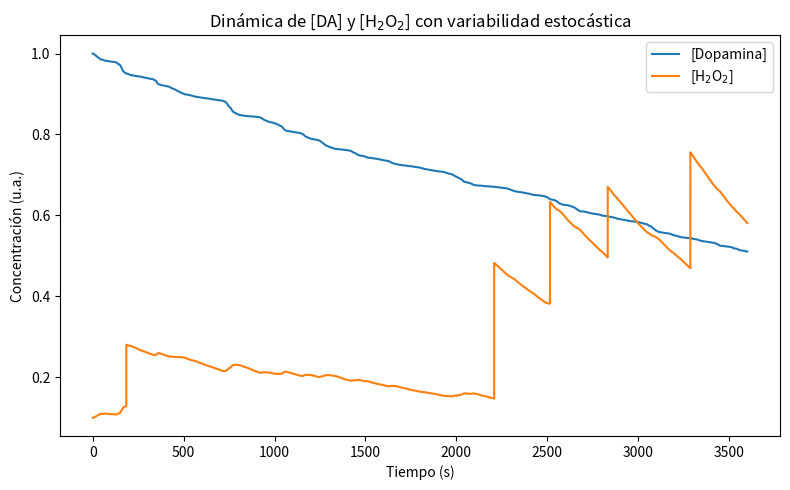

This chart was generated by the following Python code:
# Simulación de la oxidación de dopamina bajo estrés oxidativo
import numpy as np
import matplotlib.pyplot as plt

# Parámetros de simulación
T = 3600       # tiempo total en segundos (1 hora)
dt = 0.1       # paso de integración en segundos
n_pas = int(T/dt)

# Variables de estado iniciales: concentraciones
dopamina = np.zeros(n_pas+1)        # [Dopamina] (DA)
peroxido_hidrogeno = np.zeros(n_pas+1)  # [H2O2]
quinona = np.zeros(n_pas+1)         # [Dopamina-quinona]

dopamina[0] = 1.0           # conc. inicial de dopamina (u.a.)
peroxido_hidrogeno[0] = 0.1  # conc. inicial de H2O2 (u.a.)

# Fluctuaciones estocásticas del pH (rango fisiológico ~6.5–7.8)
ph = np.zeros(n_pas+1)
ph[0] = 7.2                   # pH inicial medio
theta = 0.05                  # velocidad de reversión hacia el medio (OU)
sigma_ph = 0.1                # magnitud de la fluctuación
for i in range(n_pas):
    ph[i+1] = ph[i] + theta*(7.2 - ph[i])*dt + sigma_ph*np.sqrt(dt)*np.random.randn()
ph = np.clip(ph, 6.5, 7.8)    # limitar al rango fisiológico

# Fluctuaciones estocásticas de la concentración de oxígeno disuelto
oxigeno = np.zeros(n_pas+1)
oxigeno[0] = 0.20             # fracción inicial de O2 ambiental (20%)
theta_o2 = 0.05
sigma_o2 = 0.05
for i in range(n_pas):
    oxigeno[i+1] = oxigeno[i] + theta_o2*(0.20 - oxigeno[i])*dt + sigma_o2*np.sqrt(dt)*np.random.randn()
oxigeno = np.clip(oxigeno, 0.1, 0.3)  # rango plausible [10%, 30%]

# Constantes cinéticas
k_base = 0.001    # constante de velocidad base de oxidación
k_decomp = 0.001  # velocidad de degradación enzimática de H2O2

# Función dependiente de pH (aproximamos un aumento ~10^ΔpH)
def factor_ph(pH):
    return 10**(pH - 7.2)

# Definir picos de estrés oxidativo externos (añadir H2O2 repentinamente)
n_picos = 5
tiempos_picos = np.sort(np.random.uniform(0, T, n_picos))
magnitudes_picos = np.random.uniform(0.1, 0.5, n_picos)
indices_picos = [int(tp/dt) for tp in tiempos_picos]

# Integración del sistema de EDOs (método de Euler explícito)
for i in range(n_pas):
    # Velocidad instantánea de oxidación DA -> quinona + H2O2
    v = k_base * dopamina[i] * oxigeno[i] * factor_ph(ph[i])
    # Ecuaciones diferenciales
    d_dop = -v
    d_h2o2 = v - k_decomp * peroxido_hidrogeno[i]
    d_quin = v
    # Actualizar concentraciones
    dopamina[i+1] = dopamina[i] + d_dop * dt
    peroxido_hidrogeno[i+1] = peroxido_hidrogeno[i] + d_h2o2 * dt
    quinona[i+1] = quinona[i] + d_quin * dt
    # Agregar picos aleatorios de H2O2
    if i in indices_picos:
        j = indices_picos.index(i)
        peroxido_hidrogeno[i+1] += magnitudes_picos[j]

# Graficar resultados de [DA] y [H2O2] vs tiempo
plt.figure(figsize=(8,5))
plt.plot(np.arange(n_pas+1)*dt, dopamina, label='[Dopamina]')
plt.plot(np.arange(n_pas+1)*dt, peroxido_hidrogeno, label='[H$_2$O$_2$]')
plt.xlabel('Tiempo (s)')
plt.ylabel('Concentración (u.a.)')
plt.legend()
plt.title('Dinámica de [DA] y [H$_2$O$_2$] con variabilidad estocástica')
plt.tight_layout()
plt.show()

